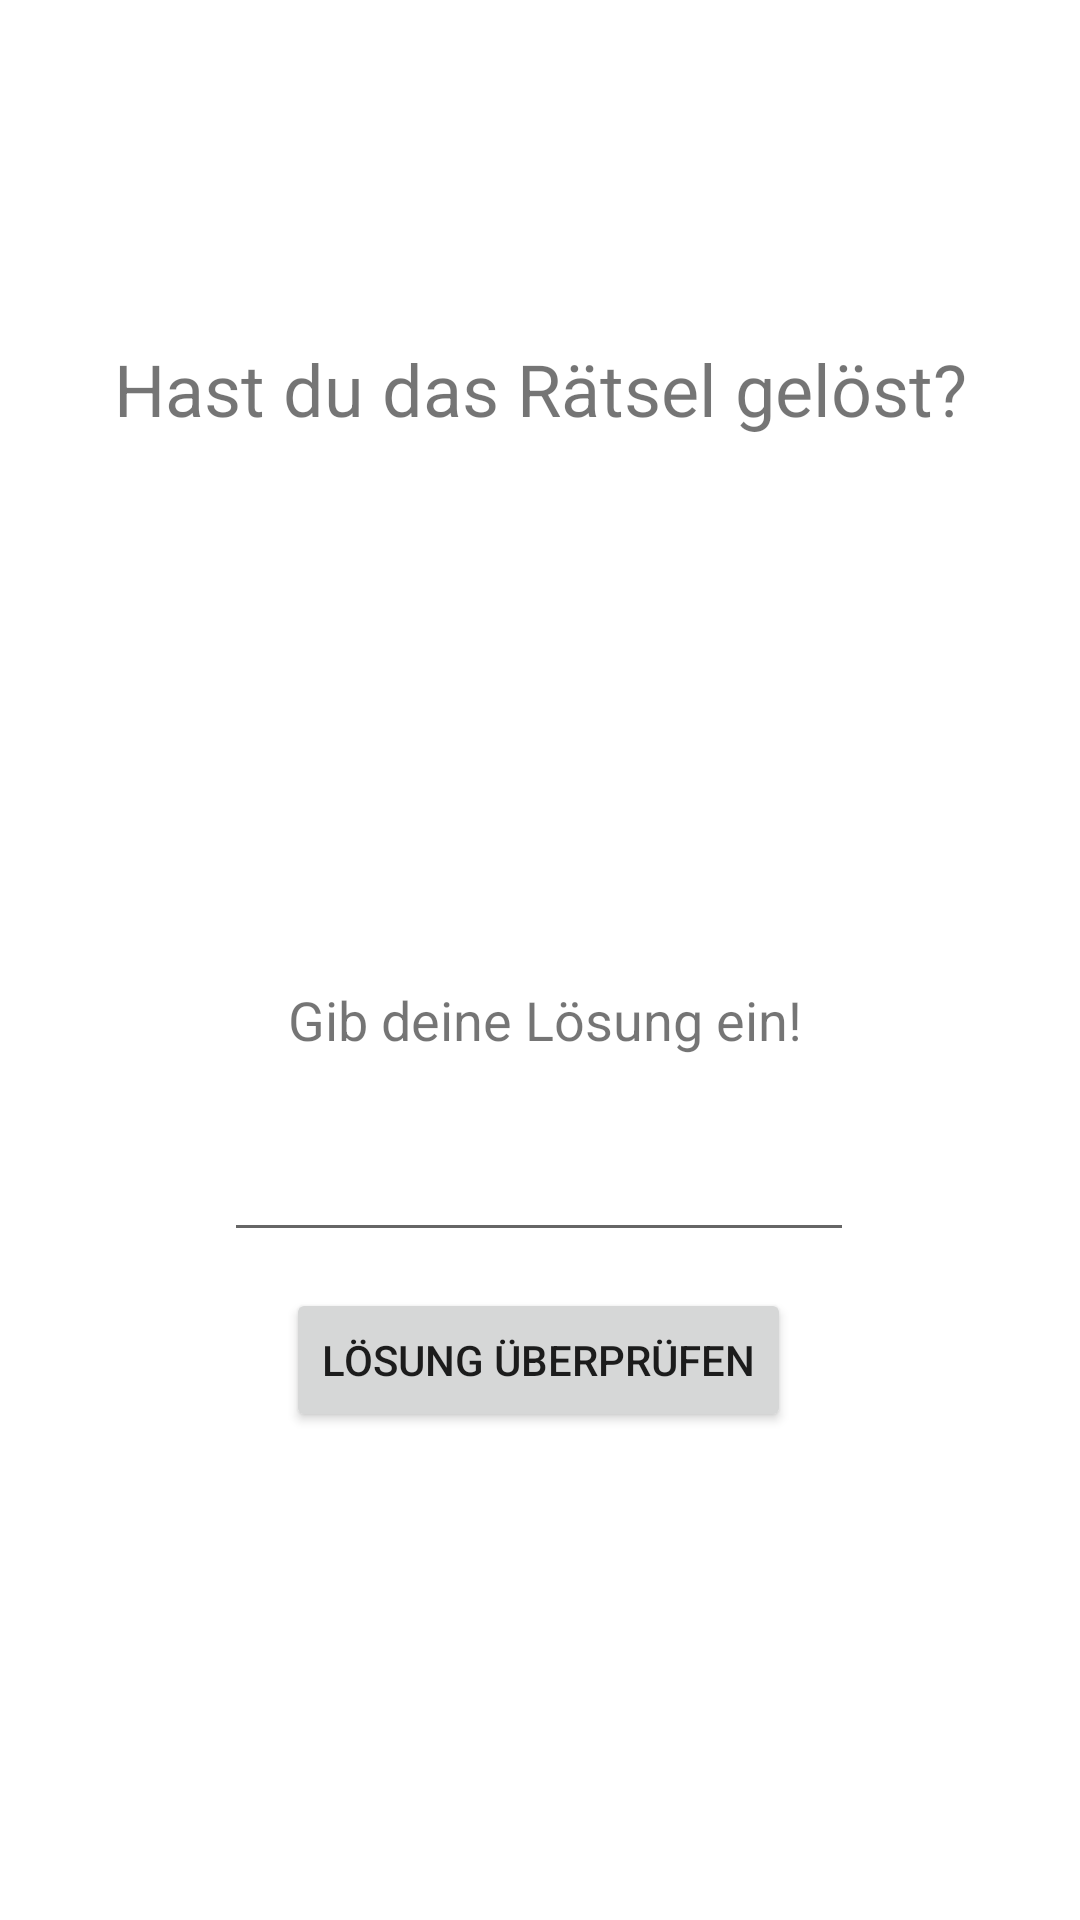

Write the Android layout XML for this screen, with the resource values it uses.
<!-- AndroidManifest.xml: application theme Theme.Weihnachtskalender -->
<!-- res/layout/activity_check_solution.xml -->
<?xml version="1.0" encoding="utf-8"?>
<androidx.constraintlayout.widget.ConstraintLayout xmlns:android="http://schemas.android.com/apk/res/android"
    xmlns:app="http://schemas.android.com/apk/res-auto"
    xmlns:tools="http://schemas.android.com/tools"
    android:layout_width="match_parent"
    android:layout_height="match_parent"
    tools:context=".CheckSolution">

    <TextView
        android:id="@+id/checkSolutionTextViewAksSolution"
        android:layout_width="wrap_content"
        android:layout_height="wrap_content"
        android:layout_marginStart="122dp"
        android:layout_marginLeft="122dp"
        android:layout_marginTop="91dp"
        android:layout_marginEnd="119dp"
        android:layout_marginRight="119dp"
        android:layout_marginBottom="12dp"
        android:text="Gib deine Lösung ein!"
        android:textSize="18sp"
        app:layout_constraintBottom_toTopOf="@+id/checkSolutionPlainTextEnter"
        app:layout_constraintEnd_toEndOf="parent"
        app:layout_constraintStart_toStartOf="parent"
        app:layout_constraintTop_toBottomOf="@+id/checkSolutionTextViewHeadline" />

    <Button
        android:id="@+id/checkSolutionButtonRiddle"
        android:layout_width="wrap_content"
        android:layout_height="wrap_content"
        android:layout_marginStart="87dp"
        android:layout_marginLeft="87dp"
        android:layout_marginTop="616dp"
        android:layout_marginEnd="88dp"
        android:layout_marginRight="88dp"
        android:layout_marginBottom="67dp"
        android:text="Gehe zurück zum Rätsel"
        app:layout_constraintBottom_toBottomOf="parent"
        app:layout_constraintEnd_toEndOf="parent"
        app:layout_constraintStart_toStartOf="parent"
        app:layout_constraintTop_toTopOf="parent" />

    <Button
        android:id="@+id/checkSolutionButtonCheckSolution"
        android:layout_width="wrap_content"
        android:layout_height="wrap_content"
        android:layout_marginStart="107dp"
        android:layout_marginLeft="107dp"
        android:layout_marginTop="6dp"
        android:layout_marginEnd="108dp"
        android:layout_marginRight="108dp"
        android:layout_marginBottom="21dp"
        android:text="Lösung überprüfen"
        app:layout_constraintBottom_toTopOf="@+id/checkSolutionTextViewWrong"
        app:layout_constraintEnd_toEndOf="parent"
        app:layout_constraintStart_toStartOf="parent"
        app:layout_constraintTop_toBottomOf="@+id/checkSolutionPlainTextEnter" />

    <EditText
        android:id="@+id/checkSolutionPlainTextEnter"
        android:layout_width="wrap_content"
        android:layout_height="wrap_content"
        android:layout_marginStart="100dp"
        android:layout_marginLeft="100dp"
        android:layout_marginTop="12dp"
        android:layout_marginEnd="101dp"
        android:layout_marginRight="101dp"
        android:layout_marginBottom="6dp"
        android:ems="10"
        android:inputType="textPersonName"
        app:layout_constraintBottom_toTopOf="@+id/checkSolutionButtonCheckSolution"
        app:layout_constraintEnd_toEndOf="parent"
        app:layout_constraintStart_toStartOf="parent"
        app:layout_constraintTop_toBottomOf="@+id/checkSolutionTextViewAksSolution" />

    <TextView
        android:id="@+id/checkSolutionTextViewWrong"
        android:layout_width="246dp"
        android:layout_height="35dp"
        android:layout_marginStart="82dp"
        android:layout_marginLeft="82dp"
        android:layout_marginTop="24dp"
        android:layout_marginEnd="83dp"
        android:layout_marginRight="83dp"
        android:layout_marginBottom="79dp"
        app:layout_constraintBottom_toTopOf="@+id/checkSolutionButtonRiddle"
        app:layout_constraintEnd_toEndOf="parent"
        app:layout_constraintStart_toStartOf="parent"
        app:layout_constraintTop_toBottomOf="@+id/checkSolutionButtonCheckSolution"
        tools:visibility="invisible" />

    <TextView
        android:id="@+id/checkSolutionTextViewHeadline"
        android:layout_width="wrap_content"
        android:layout_height="wrap_content"
        android:layout_marginStart="63dp"
        android:layout_marginLeft="63dp"
        android:layout_marginTop="131dp"
        android:layout_marginEnd="63dp"
        android:layout_marginRight="63dp"
        android:layout_marginBottom="91dp"
        android:text="Hast du das Rätsel gelöst?"
        android:textAllCaps="false"
        android:textSize="24sp"
        app:layout_constraintBottom_toTopOf="@+id/checkSolutionTextViewAksSolution"
        app:layout_constraintEnd_toEndOf="parent"
        app:layout_constraintStart_toStartOf="parent"
        app:layout_constraintTop_toTopOf="parent" />

</androidx.constraintlayout.widget.ConstraintLayout>
<!-- resources referenced by this layout -->
<resources>
  <style name="Theme.Weihnachtskalender" parent="Theme.MaterialComponents.DayNight.DarkActionBar">
          
          <item name="colorPrimary">@color/red_full</item>
          <item name="colorPrimaryVariant">@color/red_dark</item>
          <item name="colorOnPrimary">@color/white</item>
          
          <item name="colorSecondary">@color/teal_200</item>
          <item name="colorSecondaryVariant">@color/teal_700</item>
          <item name="colorOnSecondary">@color/black</item>
          
          <item name="android:statusBarColor" tools:targetApi="l">?attr/colorPrimaryVariant</item>
          
      </style>
  <color name="red_full">#FF0000</color>
  <color name="red_dark">#AA0000</color>
  <color name="white">#FFFFFFFF</color>
  <color name="teal_200">#FF03DAC5</color>
  <color name="teal_700">#FF018786</color>
  <color name="black">#FF000000</color>
</resources>
